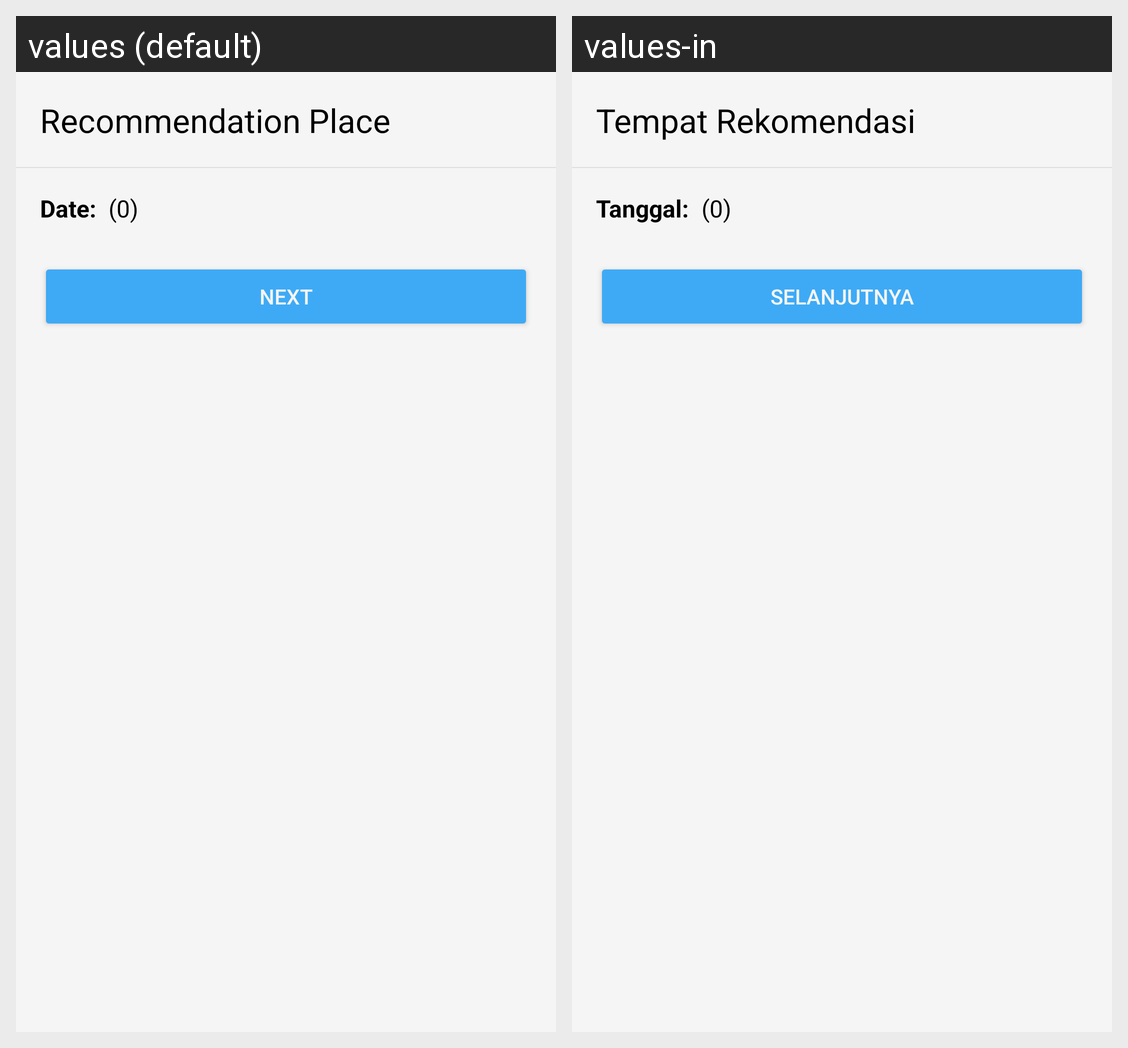

Translations of the strings shown on this Android screen, per locale in the grid:
Android screen res/layout/activity_recommendation_plan.xml rendered under 2 locales, left to right: values (default), values-in. Device: Nexus 5 (rendered at 1080×1920; each locale shown at half size, 540×960, under a caption strip naming it); theme Theme.Ngelana.
Strings drawn on this screen, with the default value and each locale's value (text and hints the layout hard-codes, and strings that could not be matched under every locale, appear in the picture but are not listed):

recommendation_place
  values: Recommendation Place
  values-in: Tempat Rekomendasi

date
  values: Date:
  values-in: Tanggal:

_0
  values: (0)
  values-in: (0)

next
  values: Next
  values-in: Selanjutnya
